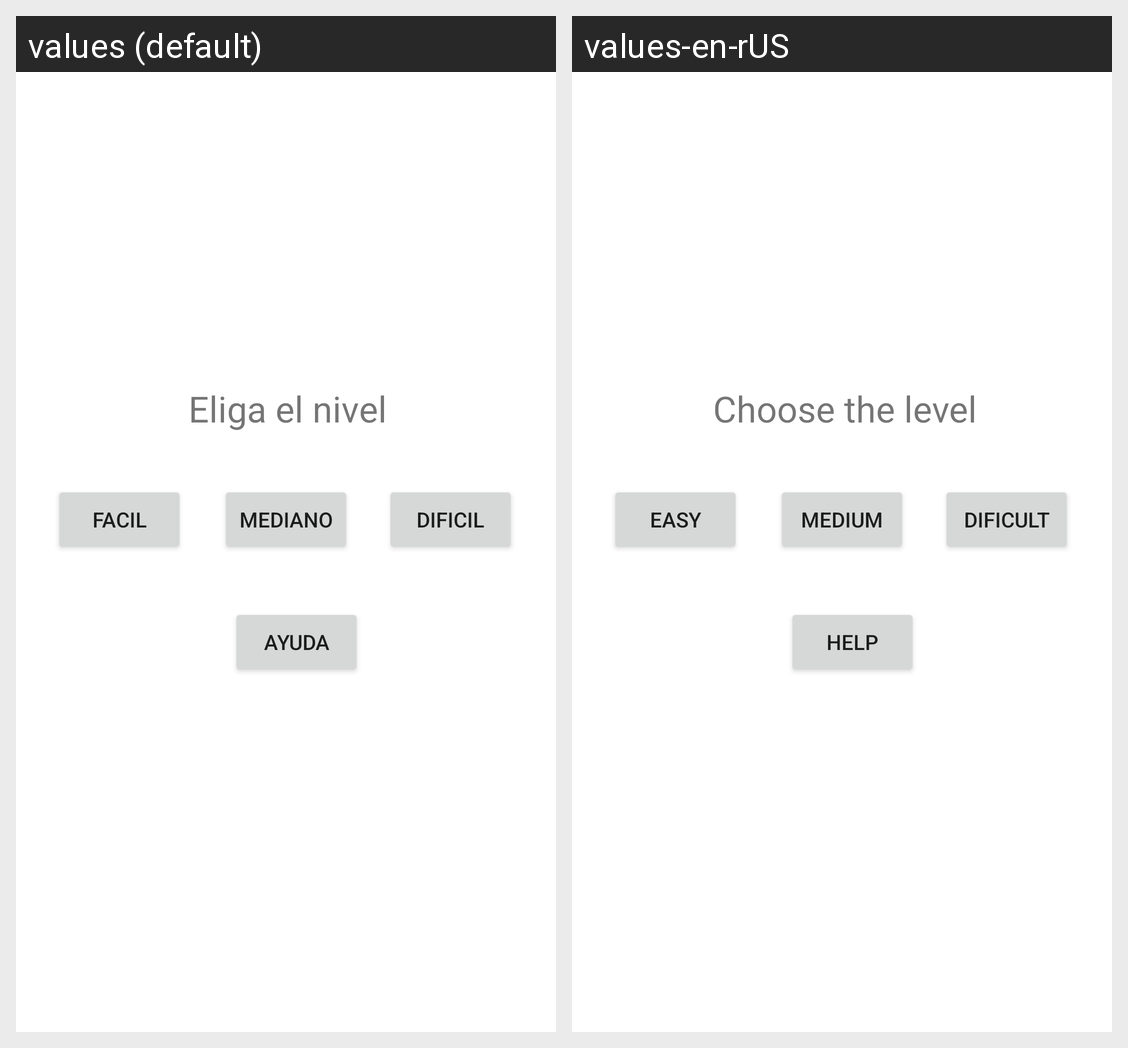

Locale-by-locale string values for the Android screen shown in this grid:
Android screen res/layout/activity_main.xml rendered under 2 locales, left to right: values (default), values-en-rUS. Device: Nexus 5 (rendered at 1080×1920; each locale shown at half size, 540×960, under a caption strip naming it); theme Theme.PersistenciaHilosySonidos.
Strings drawn on this screen, with the default value and each locale's value (text and hints the layout hard-codes, and strings that could not be matched under every locale, appear in the picture but are not listed):

elija_el_nivel
  values: Eliga el nivel
  values-en-rUS: Choose the level

dificil
  values: Dificil
  values-en-rUS: Dificult

facil
  values: Facil
  values-en-rUS: Easy

mediano
  values: Mediano
  values-en-rUS: Medium

ayuda
  values: Ayuda
  values-en-rUS: Help
